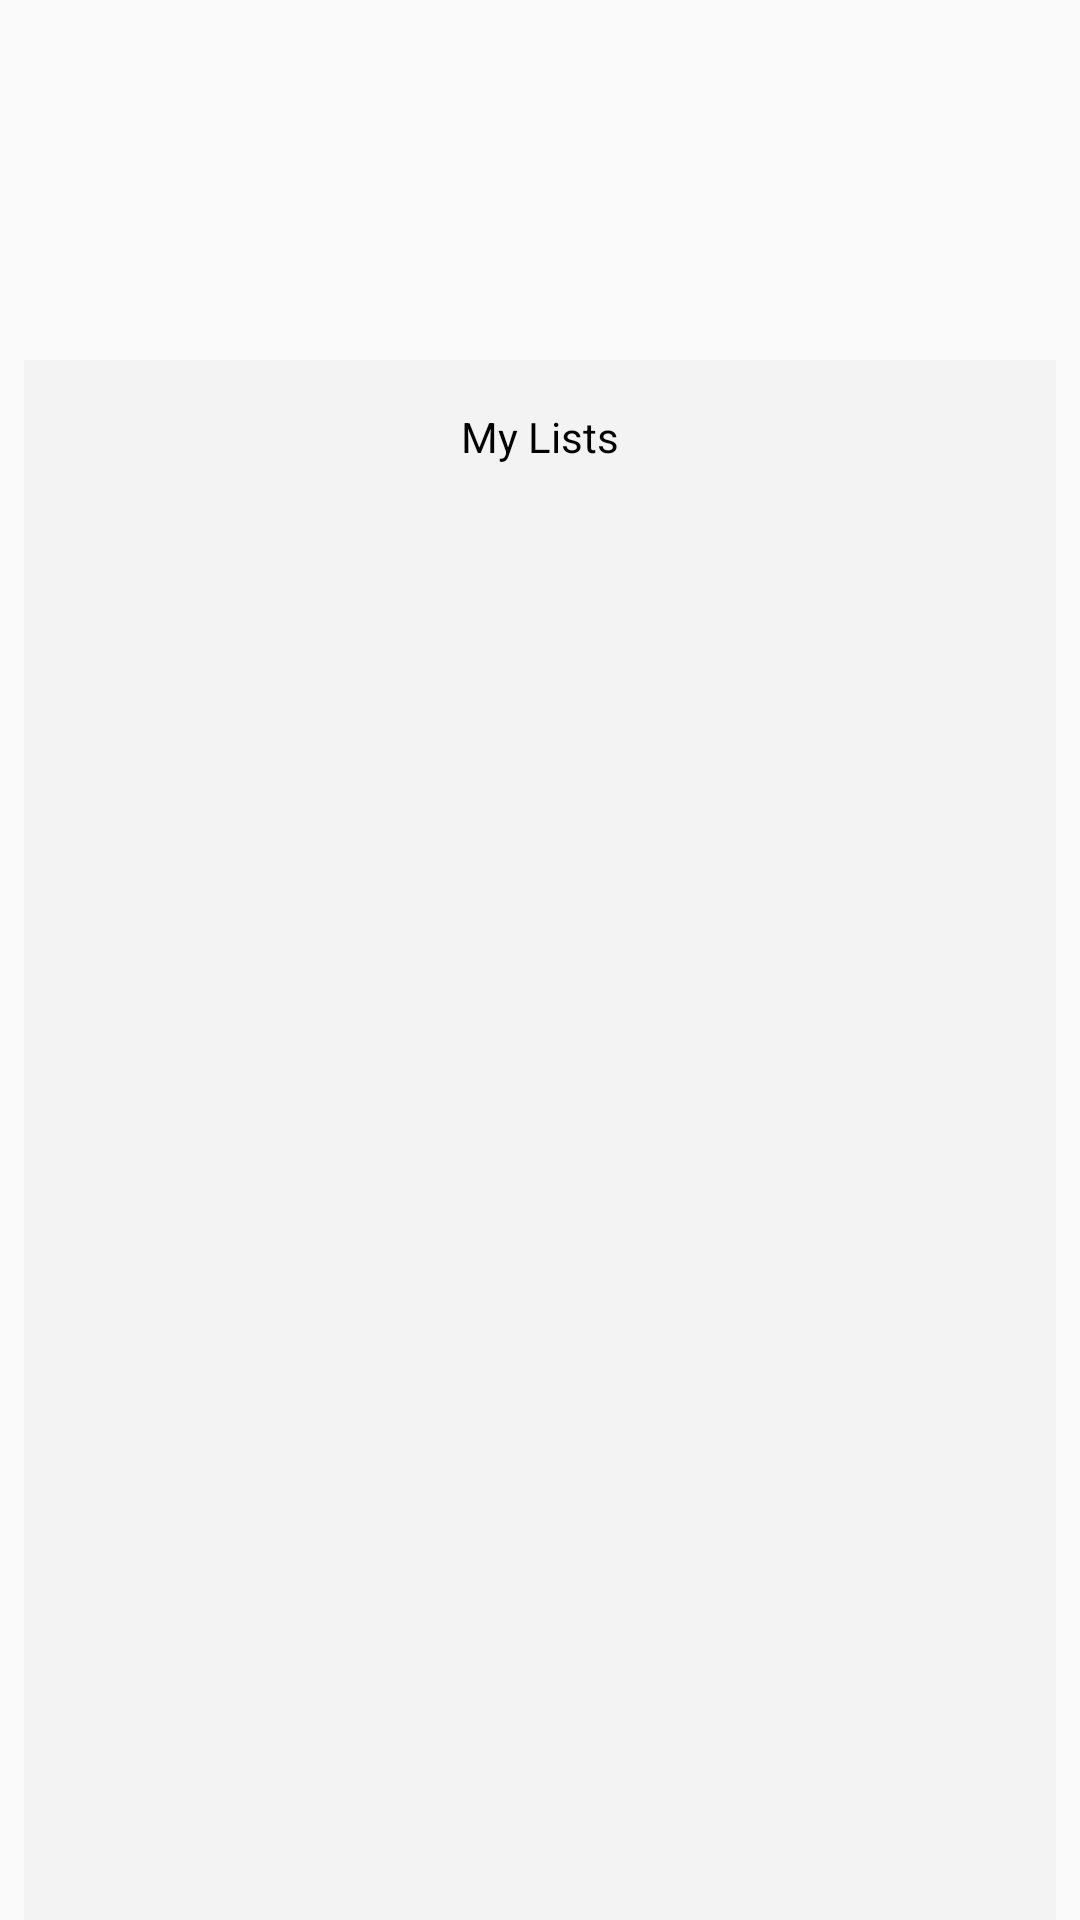

Layout XML and referenced resources for this Android screen:
<!-- AndroidManifest.xml: application theme MyMaterialTheme -->
<!-- res/layout/activity_similar_view.xml -->
<?xml version="1.0" encoding="utf-8"?>
<RelativeLayout xmlns:android="http://schemas.android.com/apk/res/android"
    xmlns:app="http://schemas.android.com/apk/res-auto"
    xmlns:tools="http://schemas.android.com/tools"
    android:layout_width="match_parent"
    android:layout_height="match_parent"
    tools:context="com.companyname.moviecat.activities.SimilarViewActivity">

    <android.support.v7.widget.RecyclerView
        android:id="@+id/similarViewRecyclerView"
        android:layout_width="match_parent"
        android:layout_height="match_parent"/>

    
    <FrameLayout
        android:id="@+id/container"
        android:layout_width="match_parent"
        android:layout_height="match_parent" />

    <FrameLayout
        android:id="@+id/dimView"
        android:layout_width="match_parent"
        android:layout_height="match_parent"
        android:alpha="0"
        android:background="#bf000000"
        android:fitsSystemWindows="true" />

    <include layout="@layout/rating_view" />

</RelativeLayout>
<!-- res/layout/rating_view.xml (included above) -->
<?xml version="1.0" encoding="utf-8"?>
<RelativeLayout xmlns:android="http://schemas.android.com/apk/res/android"
    android:orientation="vertical" android:layout_width="match_parent"
    android:id="@+id/ratingView"
    android:paddingLeft="8dp"
    android:paddingRight="8dp"
    android:paddingTop="?attr/actionBarSize"
    android:layout_height="match_parent">

    <RelativeLayout
        android:layout_width="match_parent"
        android:layout_height="match_parent"
        android:layout_marginTop="64dp"
        android:background="@drawable/rounded_up_corners">

        <RelativeLayout
            android:background="#fff3f3f3"
            android:layout_width="match_parent"
            android:layout_height="match_parent">

            <TextView
                android:layout_alignParentTop="true"
                android:text="My Lists"
                android:layout_width="match_parent"
                android:layout_height="wrap_content"
                android:id="@+id/historyHeader"
                android:gravity="center_horizontal"
                android:textColor="@android:color/black"
                android:layout_marginTop="16dp" />

            <ImageView
                android:layout_below="@+id/historyHeader"
                android:layout_width="match_parent"
                android:layout_height="wrap_content"
                android:src="@drawable/ic_keyboard_arrow_down_black_24dp"
                android:id="@+id/imageView"
                android:layout_marginTop="4dp"/>
 
            <android.support.v7.widget.RecyclerView
                android:id="@+id/ratingList"
                android:layout_below="@+id/imageView"
                android:layout_width="match_parent"
                android:layout_height="match_parent"/>

        </RelativeLayout>


    </RelativeLayout>

</RelativeLayout>
<!-- resources referenced by this layout -->
<resources>
  <style name="MyMaterialTheme" parent="MyMaterialTheme.Base">
  
      </style>
  <style name="MyMaterialTheme.Base" parent="Theme.AppCompat.Light.DarkActionBar">
          <item name="windowNoTitle">true</item>
          <item name="windowActionBar">false</item>
          <item name="colorPrimary">@color/colorPrimary</item>
          <item name="colorPrimaryDark">@color/colorPrimaryDark</item>
          <item name="colorAccent">@color/colorAccent</item>
      </style>
  <color name="colorPrimary">#00bcd4</color>
  <color name="colorPrimaryDark">#0097a7</color>
  <color name="colorAccent">#E91E63</color>
</resources>
